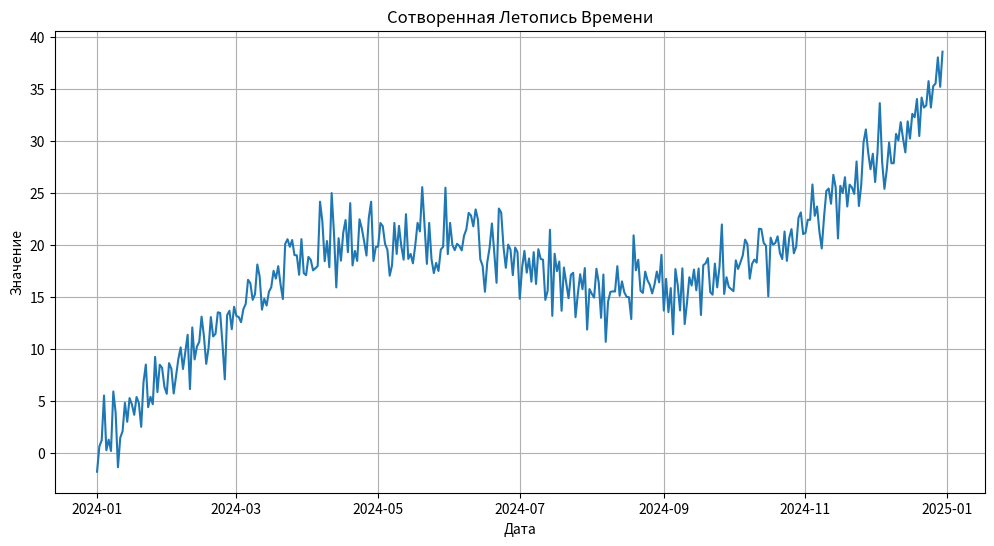

Write Python code to recreate this figure.
# Великий Кодекс Техномагии
# Свиток 20: Предсказатель Будущего
# Квест 20.1: Сбор данных о времени

# 'matplotlib.pyplot' (plt) - наш верный "магический художник" для визуализации данных и создания графиков.
import matplotlib.pyplot as plt

# --- Часть I: Импорт Магических Гримуаров ---
# 'numpy' (np) - наш магический калькулятор для создания числовых потоков и работы с массивами.
import numpy as np

# 'pandas' (pd) - гримуар для работы с "летописями времени". Он позволяет удобно хранить данные с датами в табличной форме.
import pandas as pd

# --- Часть II: Главный Ритуал Сотворения Времени ---
# Эта конструкция ('if __name__ == "__main__":') - священное начало любого пергамента.
# Она гарантирует, что код внутри исполнится только при прямом запуске файла.
if __name__ == "__main__":
    # Оповещение о начале ритуала.
    print("Начинаем ритуал сотворения 'Летописи Времени'...")

    # --- Акт 1: Определение временного горизонта ---
    # Задаем, на сколько шагов во времени мы хотим заглянуть. 365 дней - один магический год.
    num_steps = 365
    # Создаем ось времени - простой массив чисел от 0 до 364 с помощью заклинания 'arange' из гримуара numpy.
    time = np.arange(num_steps)
    # Сообщаем о длительности нашей будущей летописи.
    print(f"Летопись будет длиться {num_steps} дней.")

    # --- Акт 2: Создание магических потоков ---
    # 1. Тренд: Великий Поток. Простая линия, идущая вверх, имитирующая постоянный рост.
    # Мы умножаем каждый день (0, 1, 2...) на небольшой коэффициент 0.1, чтобы рост был плавным.
    trend = 0.1 * time
    # Сообщаем о сотворении первого компонента.
    print("-> Сотворен 'Великий Поток' (Тренд)...")

    # 2. Сезонность: Циклы Луны. Используем синусоиду для имитации годовых циклов.
    # 'time / 365 * 2 * np.pi' - формула, которая заставляет синус совершить один полный оборот за 365 шагов.
    # Умножаем результат на 10, чтобы сделать "колебания" более заметными (амплитуда).
    seasonality = 10 * np.sin(time / 365 * 2 * np.pi)
    # Сообщаем о сотворении второго компонента.
    print("-> Сотворены 'Циклы Луны' (Сезонность)...")

    # 3. Шум: Капризы Судьбы. Создаем случайные, непредсказуемые колебания.
    # 'np.random.normal' - заклинание, создающее шум, распределенный по "закону Гаусса" (большинство значений около нуля).
    # '0' - среднее значение шума, '2' - его "разброс" (стандартное отклонение), 'size' - количество точек шума.
    noise = np.random.normal(0, 2, size=len(time))
    # Сообщаем о добавлении третьего компонента.
    print("-> Добавлены 'Капризы Судьбы' (Шум)...")

    # --- Акт 3: Сплетение потоков в единую Летопись ---
    # Мы складываем все три компонента (Тренд, Сезонность и Шум) для каждой точки времени,
    # чтобы получить финальный, реалистично выглядящий временной ряд.
    time_series_values = trend + seasonality + noise
    # Сообщаем об успешном объединении.
    print("-> Все потоки сплетены в единую Летопись Времени.")

    # --- Акт 4: Запись Летописи на священный пергамент (Pandas DataFrame) ---
    # С помощью гримуара 'pandas' создаем последовательность дат.
    # 'start' - начальная дата, 'periods' - количество дней, которое нужно сгенерировать.
    dates = pd.date_range(start="2024-01-01", periods=num_steps)

    # Создаем DataFrame - магическую таблицу.
    # Это словарь, где ключи ('date', 'value') станут названиями колонок, а значения - их содержимым.
    df = pd.DataFrame({"date": dates, "value": time_series_values})
    # Сообщаем о создании таблицы.
    print("-> Летопись облечена в форму магической таблицы (DataFrame).")

    # --- Акт 5: Материализация артефактов ---
    # Задаем имя для нашего файла с данными.
    csv_filename = "time_series_data.csv"
    # Приказываем нашей таблице 'df' сохранить себя в CSV-файл с указанным именем.
    # 'index=False' - важная руна, которая говорит "не сохраняй внутренние номера строк pandas в файл".
    df.to_csv(csv_filename, index=False)
    # Сообщаем об успешном сохранении данных.
    print(f"-> Летопись сохранена в материальный артефакт: {csv_filename}")

    # Визуализируем нашу Летопись, чтобы увидеть ее красоту.
    # 'plt.figure' - создаем "холст" для нашего художника, задавая его размер.
    plt.figure(figsize=(12, 6))
    # 'plt.plot' - главная команда "нарисуй линию", соединяющую точки (даты по оси X, значения по оси Y).
    plt.plot(df["date"], df["value"])
    # 'plt.title' - добавляем заголовок нашему рисунку.
    plt.title("Сотворенная Летопись Времени")
    # 'plt.xlabel' - подписываем ось X.
    plt.xlabel("Дата")
    # 'plt.ylabel' - подписываем ось Y.
    plt.ylabel("Значение")
    # 'plt.grid(True)' - добавляем сетку на фон для лучшего восприятия.
    plt.grid(True)

    # Задаем имя для нашего файла с графиком.
    plot_filename = "time_series_plot.png"
    # Приказываем художнику 'plt' сохранить получившийся рисунок в файл.
    plt.savefig(plot_filename)
    # Сообщаем об успешном сохранении графика.
    print(f"-> Визуальный отпечаток Летописи сохранен как: {plot_filename}")

    # Финальное сообщение об успешном завершении всего ритуала.
    print("\nРитуал завершен. Два артефакта успешно созданы в вашей мастерской.")
